Image classification data set "dataset_cnn" (VyetAnh/DATN_bellpepper on GitHub). Class labels (3): dry, healthy, wet.

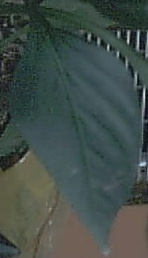
Label: healthy

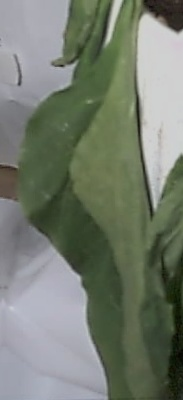
Label: wet

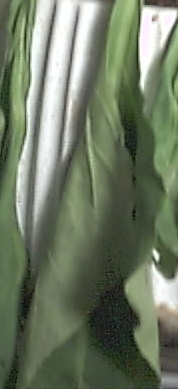
Label: wet

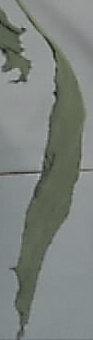
Label: dry

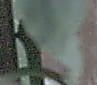
Label: dry

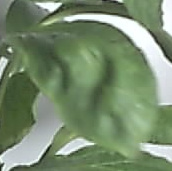
Label: healthy
